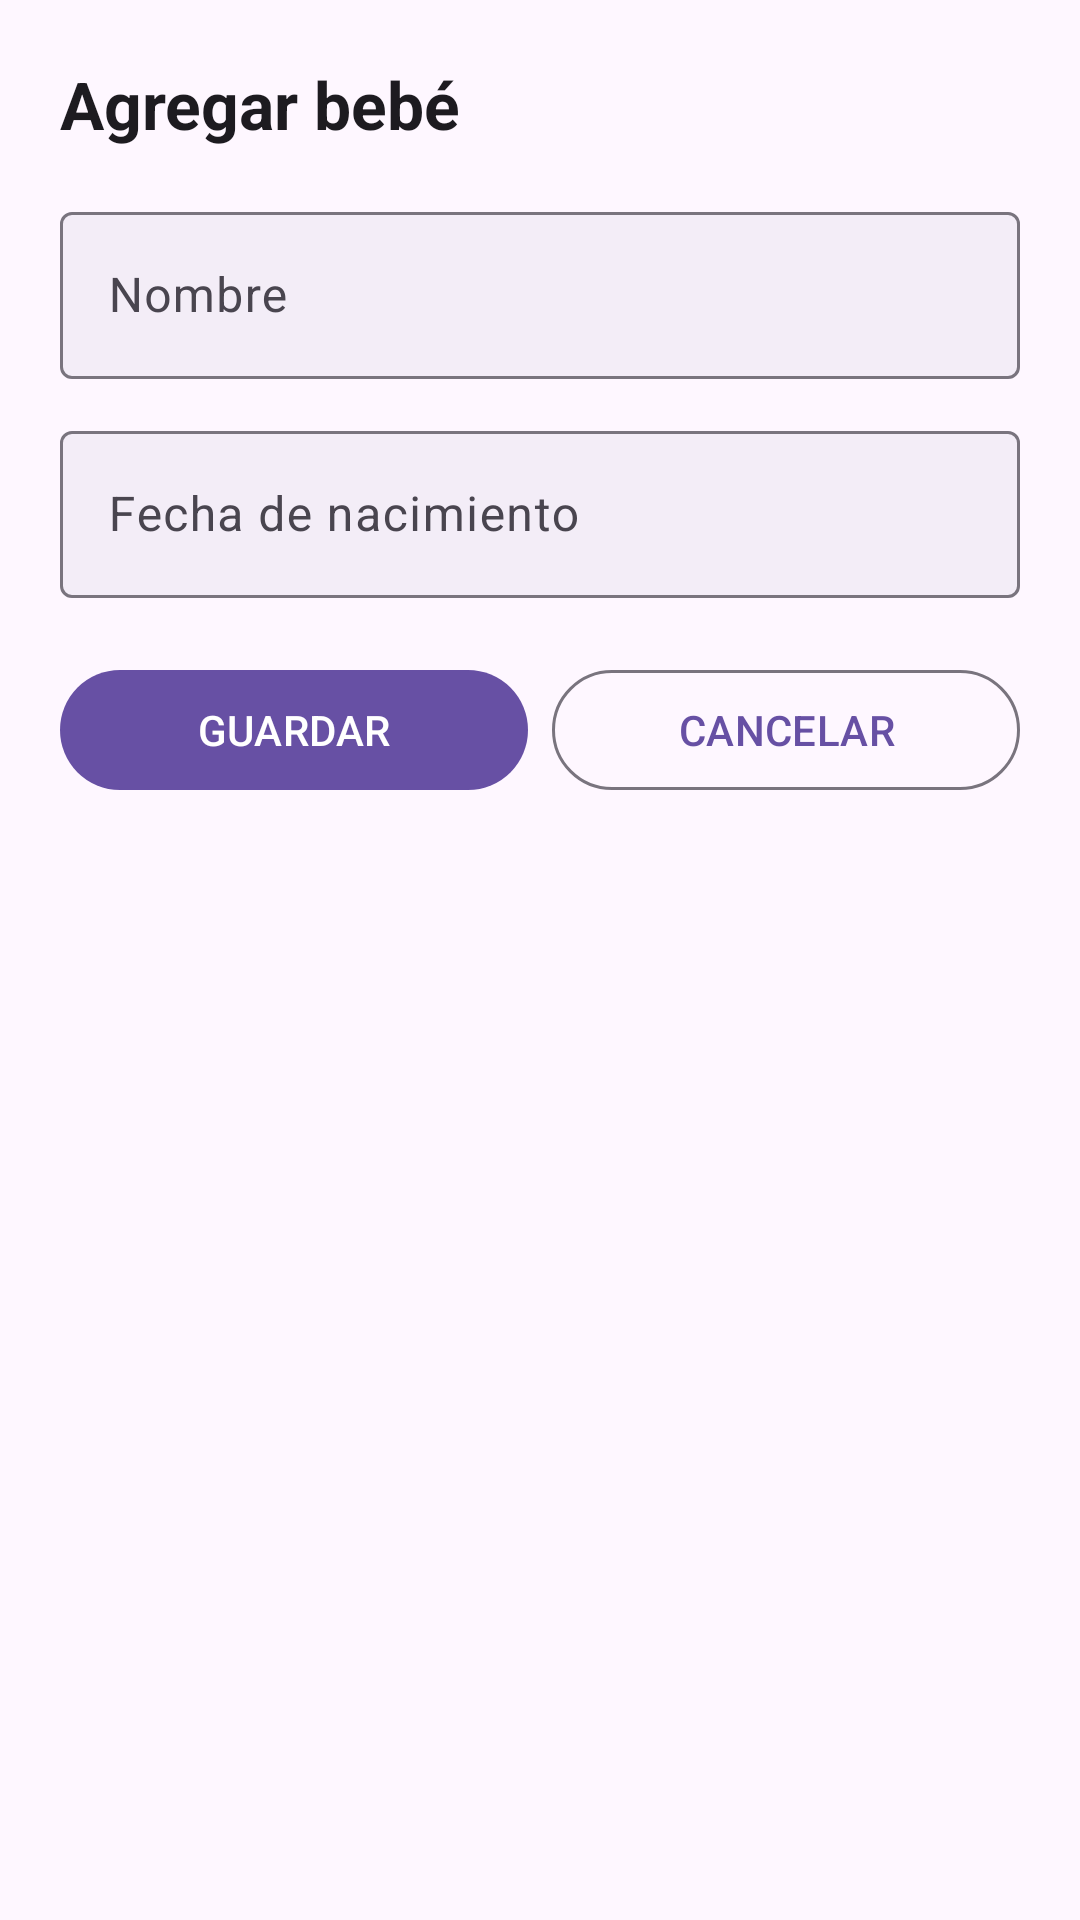

This screen was rendered from an Android layout file. Write that file and the resources it references.
<!-- AndroidManifest.xml: application theme Theme.App_PadresPrimerizos -->
<!-- res/layout/fragment_formulario_bebe.xml -->
<?xml version="1.0" encoding="utf-8"?>
<LinearLayout xmlns:android="http://schemas.android.com/apk/res/android"
    xmlns:app="http://schemas.android.com/apk/res-auto"
    android:layout_width="match_parent"
    android:layout_height="wrap_content"
    android:orientation="vertical"
    android:padding="20dp">

    <TextView
        android:layout_width="match_parent"
        android:layout_height="wrap_content"
        android:layout_marginBottom="16dp"
        android:text="Agregar bebé"
        android:textColor="?attr/colorOnBackground"
        android:textSize="22sp"
        android:textStyle="bold" />


    <com.google.android.material.textfield.TextInputLayout
        android:layout_width="match_parent"
        android:layout_height="wrap_content"
        android:layout_marginBottom="12dp"
        android:hint="Nombre"
        app:boxBackgroundColor="?attr/colorSurfaceContainer">

        <com.google.android.material.textfield.TextInputEditText
            android:id="@+id/edt_nombre_bebe"
            android:layout_width="match_parent"
            android:layout_height="wrap_content"
            android:inputType="textPersonName" />

    </com.google.android.material.textfield.TextInputLayout>


    <com.google.android.material.textfield.TextInputLayout
        android:layout_width="match_parent"
        android:layout_height="wrap_content"
        android:layout_marginBottom="20dp"
        android:hint="Fecha de nacimiento"
        app:boxBackgroundColor="?attr/colorSurfaceContainer">

        <com.google.android.material.textfield.TextInputEditText
            android:id="@+id/edt_fecha_nacimiento"
            android:layout_width="match_parent"
            android:layout_height="wrap_content"
            android:clickable="true"
            android:focusable="false" />

    </com.google.android.material.textfield.TextInputLayout>


    <LinearLayout
        android:layout_width="match_parent"
        android:layout_height="wrap_content"
        android:gravity="center"
        android:orientation="horizontal">

        <com.google.android.material.button.MaterialButton
            android:id="@+id/btn_guardar_bebe"
            android:layout_width="0dp"
            android:layout_height="wrap_content"
            android:layout_marginEnd="8dp"
            android:layout_weight="1"
            android:text="GUARDAR"
            />

        <com.google.android.material.button.MaterialButton
            android:id="@+id/btn_cancelar_bebe"
            style="@style/Widget.Material3.Button.OutlinedButton"
            android:layout_width="0dp"
            android:layout_height="wrap_content"
            android:layout_weight="1"
            android:text="CANCELAR" />

    </LinearLayout>

</LinearLayout>
<!-- resources referenced by this layout -->
<resources>
  <style name="Theme.App_PadresPrimerizos" parent="Theme.Material3.Light.NoActionBar" />
</resources>
